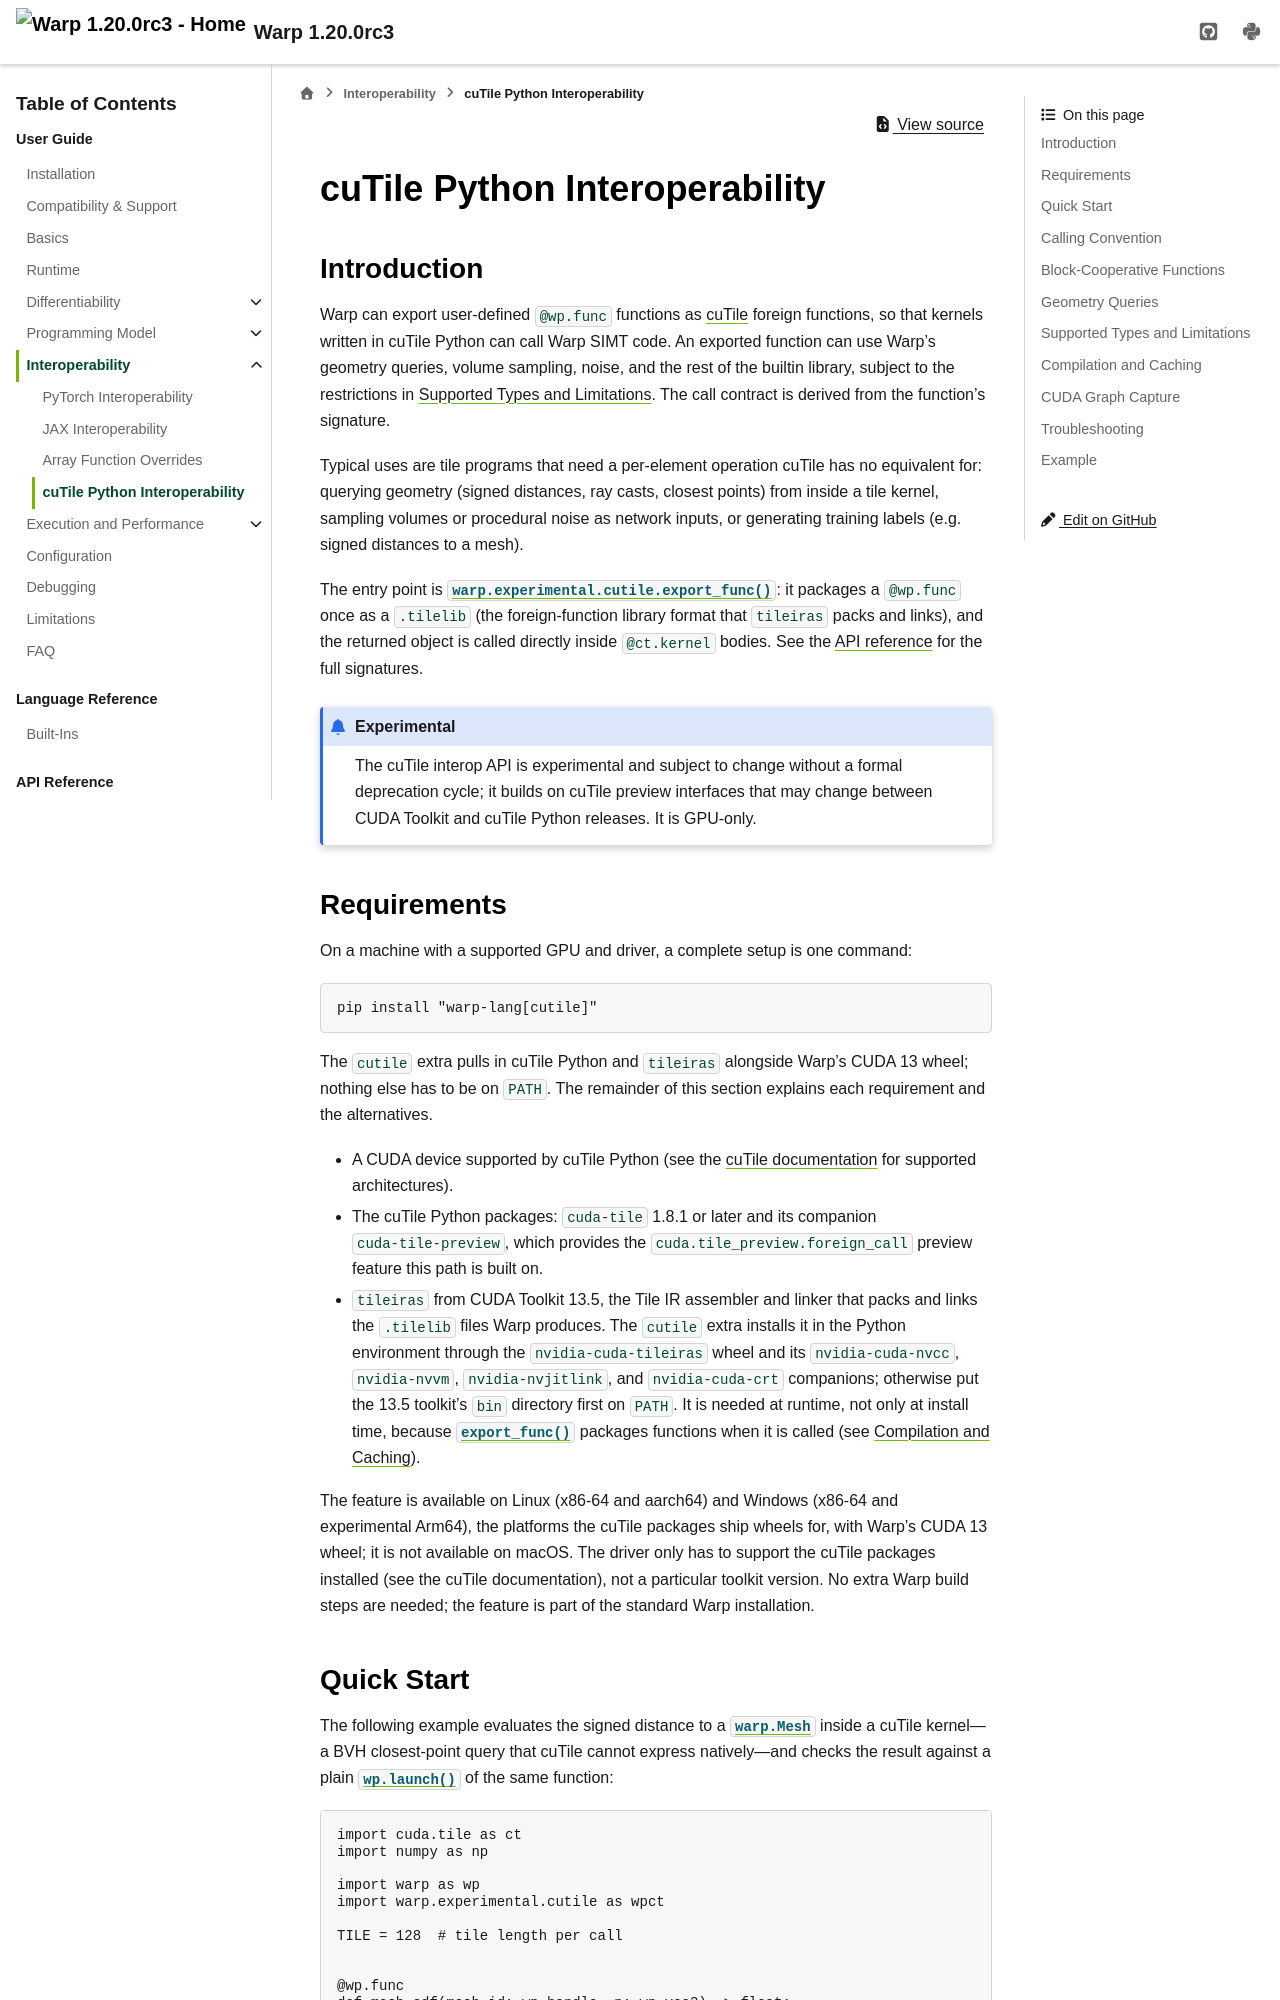

repository: NVIDIA/warp · page: v1.20/user_guide/interoperability/cutile.html · generator: sphinx

.. _cutile-interop:

cuTile Python Interoperability
==============================

Introduction
------------

Warp can export user-defined ``@wp.func`` functions as `cuTile <https://docs.nvidia.com/cuda/cutile-python/>`_
foreign functions, so that kernels written in cuTile Python can call Warp SIMT code.
An exported function can use Warp's geometry queries, volume sampling, noise,
and the rest of the builtin library, subject to the restrictions in
`Supported Types and Limitations`_. The call contract is derived from the
function's signature.

Typical uses are tile programs that need a per-element operation cuTile has no
equivalent for: querying geometry (signed distances, ray casts, closest points)
from inside a tile kernel, sampling volumes or procedural noise as network inputs,
or generating training labels (e.g. signed distances to a mesh).

The entry point is :func:`warp.experimental.cutile.export_func`: it packages
a ``@wp.func`` once as a ``.tilelib`` (the foreign-function library format
that ``tileiras`` packs and links), and the returned object is called directly
inside ``@ct.kernel`` bodies. See the
:doc:`API reference </api_reference/warp_experimental_cutile>` for the full
signatures.

.. admonition:: Experimental

   The cuTile interop API is experimental and subject to change without a formal
   deprecation cycle; it builds on cuTile preview interfaces that may change
   between CUDA Toolkit and cuTile Python releases. It is GPU-only.

Requirements
------------

On a machine with a supported GPU and driver, a complete setup is one command::

    pip install "warp-lang[cutile]"

The ``cutile`` extra pulls in cuTile Python and ``tileiras`` alongside Warp's
CUDA 13 wheel; nothing else has to be on
``PATH``. The remainder of this section explains each requirement and the
alternatives.

* A CUDA device supported by cuTile Python (see the
  `cuTile documentation <https://docs.nvidia.com/cuda/cutile-python/>`_ for
  supported architectures).
* The cuTile Python packages: ``cuda-tile`` 1.8.1 or later and its companion
  ``cuda-tile-preview``, which provides the ``cuda.tile_preview.foreign_call``
  preview feature this path is built on.
* ``tileiras`` from CUDA Toolkit 13.5, the Tile IR assembler and linker
  that packs and links the ``.tilelib`` files Warp produces. The ``cutile``
  extra installs it in the Python environment through the
  ``nvidia-cuda-tileiras`` wheel and its ``nvidia-cuda-nvcc``,
  ``nvidia-nvvm``, ``nvidia-nvjitlink``, and ``nvidia-cuda-crt`` companions;
  otherwise put the 13.5 toolkit's ``bin`` directory first on ``PATH``. It
  is needed at runtime, not only at install time, because
  :func:`~warp.experimental.cutile.export_func` packages functions when it
  is called (see `Compilation and Caching`_).

The feature is available on Linux (x86-64 and aarch64) and Windows (x86-64 and
experimental Arm64), the platforms the cuTile packages ship wheels for, with
Warp's CUDA 13 wheel; it is not available on macOS. The driver only has to
support the cuTile packages installed (see the cuTile documentation), not a
particular toolkit version. No extra Warp build steps are needed; the feature
is part of the standard Warp installation.
